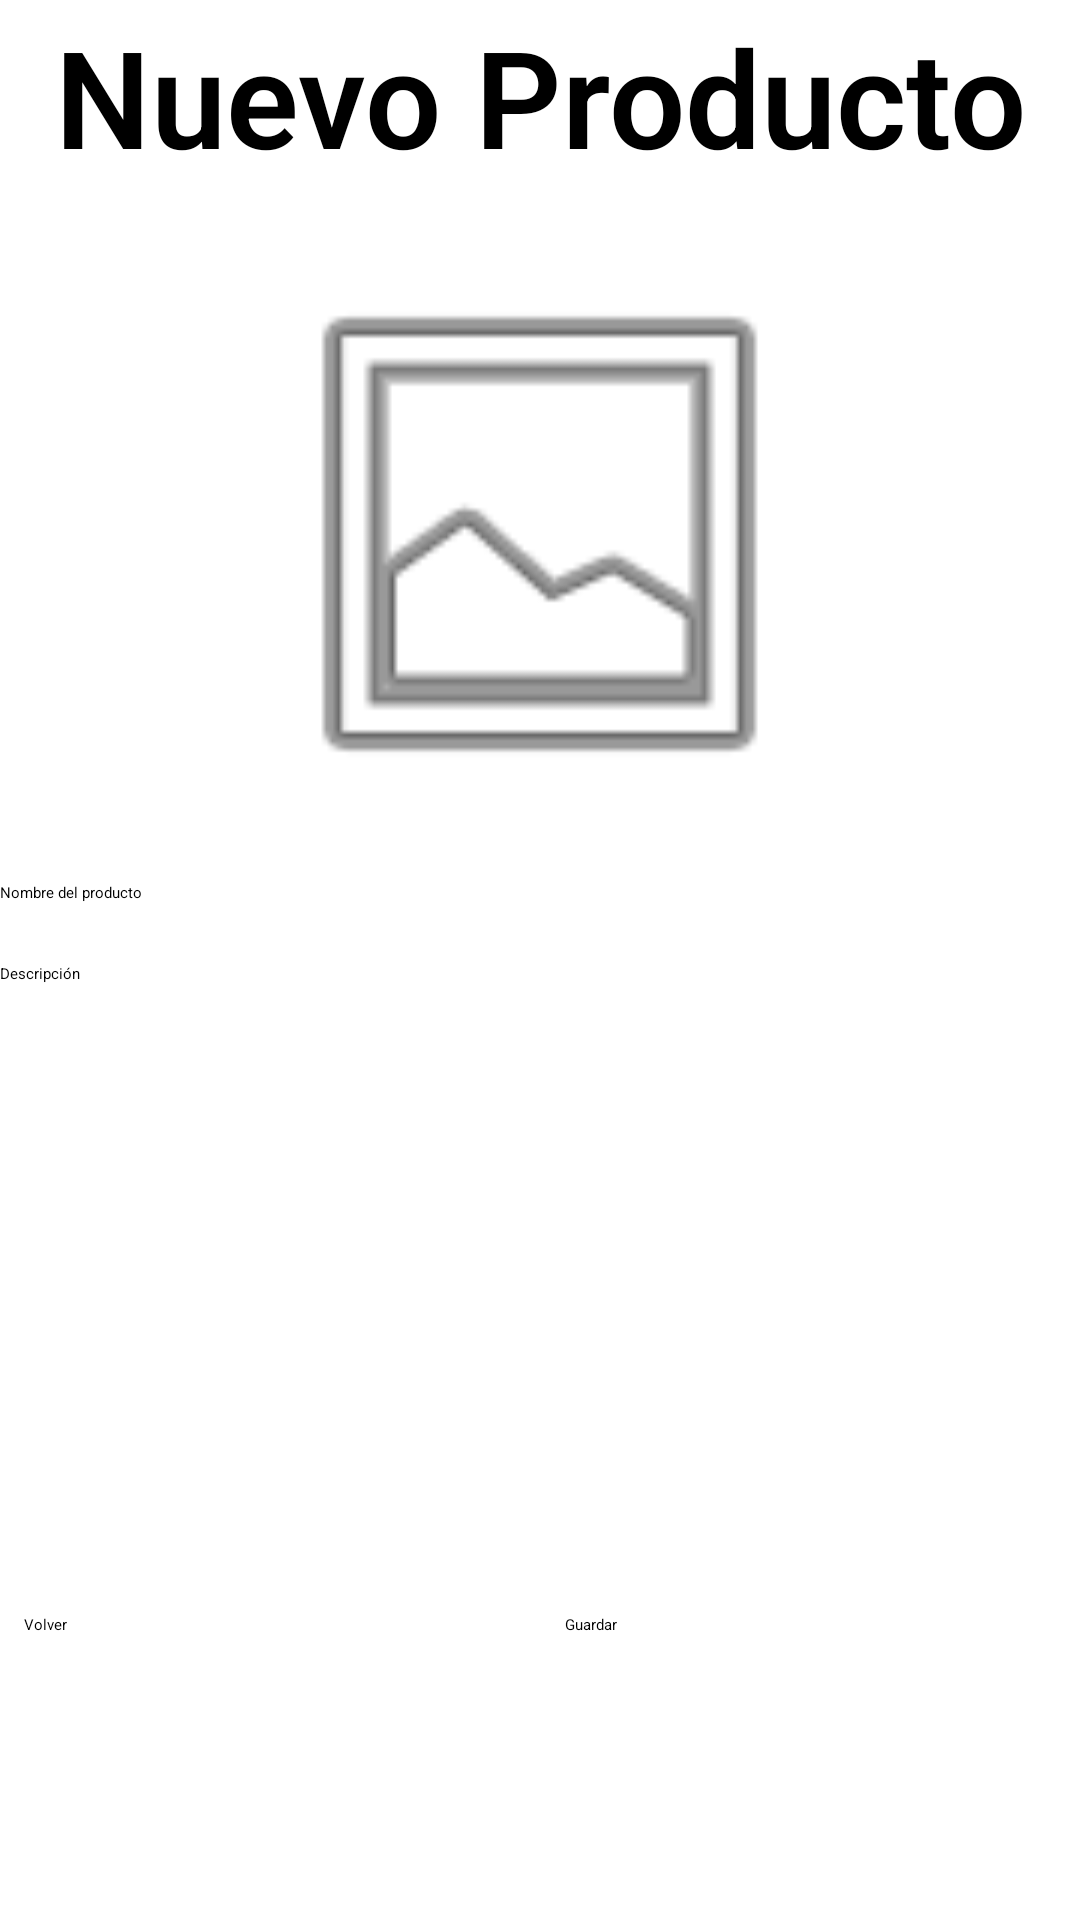

The Android layout XML behind this screen, and the referenced resources:
<!-- AndroidManifest.xml: application theme Theme.XKBAM -->
<!-- res/layout/fragment_new_item.xml -->
<?xml version="1.0" encoding="utf-8"?>
<layout xmlns:android="http://schemas.android.com/apk/res/android"
    xmlns:tools="http://schemas.android.com/tools">

    <data>

    </data>

    <ScrollView
        android:layout_width="match_parent"
        android:layout_height="match_parent"
        tools:context=".FragmentNewItem">

        <LinearLayout
            android:layout_width="match_parent"
            android:layout_height="match_parent"
            android:orientation="vertical">


            
            <TextView
                android:layout_width="match_parent"
                android:layout_height="wrap_content"
                android:text="Nuevo Producto"
                android:textSize="45sp"
                android:textStyle="bold"
                android:fontFamily="sans-serif-light"
                android:gravity="center"
                android:layout_marginTop="2dp" />

            <ImageButton
                android:id="@+id/imageButton"
                android:layout_width="307dp"
                android:layout_height="192dp"
                android:layout_gravity="center"
                android:contentDescription="Seleccionar imagen"
                android:onClick="onSelectImageClicked"
                android:src="@android:drawable/ic_menu_gallery"
                android:layout_marginTop="20dp" />

            <EditText
                android:id="@+id/editTextProductName"
                android:layout_width="match_parent"
                android:layout_height="wrap_content"
                android:hint="Nombre del producto"
                android:scrollbars="vertical"
                android:maxLines="3"
                android:layout_below="@id/imageButton"
                android:layout_marginTop="20dp"/>

            <EditText
                android:id="@+id/editTextDescription"
                android:layout_width="match_parent"
                android:layout_height="wrap_content"
                android:hint="Descripción"
                android:maxLines="10"
                android:scrollbars="vertical"
                android:layout_below="@id/editTextProductName"
                android:layout_marginTop="20dp"/>

            
            <Spinner
                android:id="@+id/spinnerCategory"
                android:layout_width="match_parent"
                android:layout_height="wrap_content"
                android:layout_below="@id/editTextDescription"
                android:layout_marginTop="20dp"
                />

            
            <Spinner
                android:id="@+id/spinnerColor"
                android:layout_width="match_parent"
                android:layout_height="wrap_content"
                android:layout_weight="1"
                android:layout_below="@id/spinnerCategory"
                android:layout_marginTop="20dp"/>

            <LinearLayout
                android:layout_width="match_parent"
                android:layout_height="wrap_content"
                android:orientation="horizontal"
                android:layout_marginTop="170dp">

                <Button
                    android:id="@+id/buttonCancel"
                    android:layout_width="wrap_content"
                    android:layout_height="wrap_content"
                    android:layout_marginStart="8dp"
                    android:layout_weight="1"
                    android:text="Volver"
                    android:shadowColor="@color/black"/>

                <Space
                    android:layout_width="20dp"
                    android:layout_height="wrap_content" />

                <Button
                    android:id="@+id/buttonSave"
                    android:layout_width="wrap_content"
                    android:layout_height="wrap_content"
                    android:layout_marginEnd="8dp"
                    android:layout_weight="1"
                    android:text="Guardar" />
            </LinearLayout>


        </LinearLayout>

    </ScrollView>
</layout>
<!-- resources referenced by this layout -->
<resources>

  <!-- not gathered from this repository: default colours our renderer supplied (Android Studio template values) -->
  <color name="black">#FF000000</color>
</resources>
